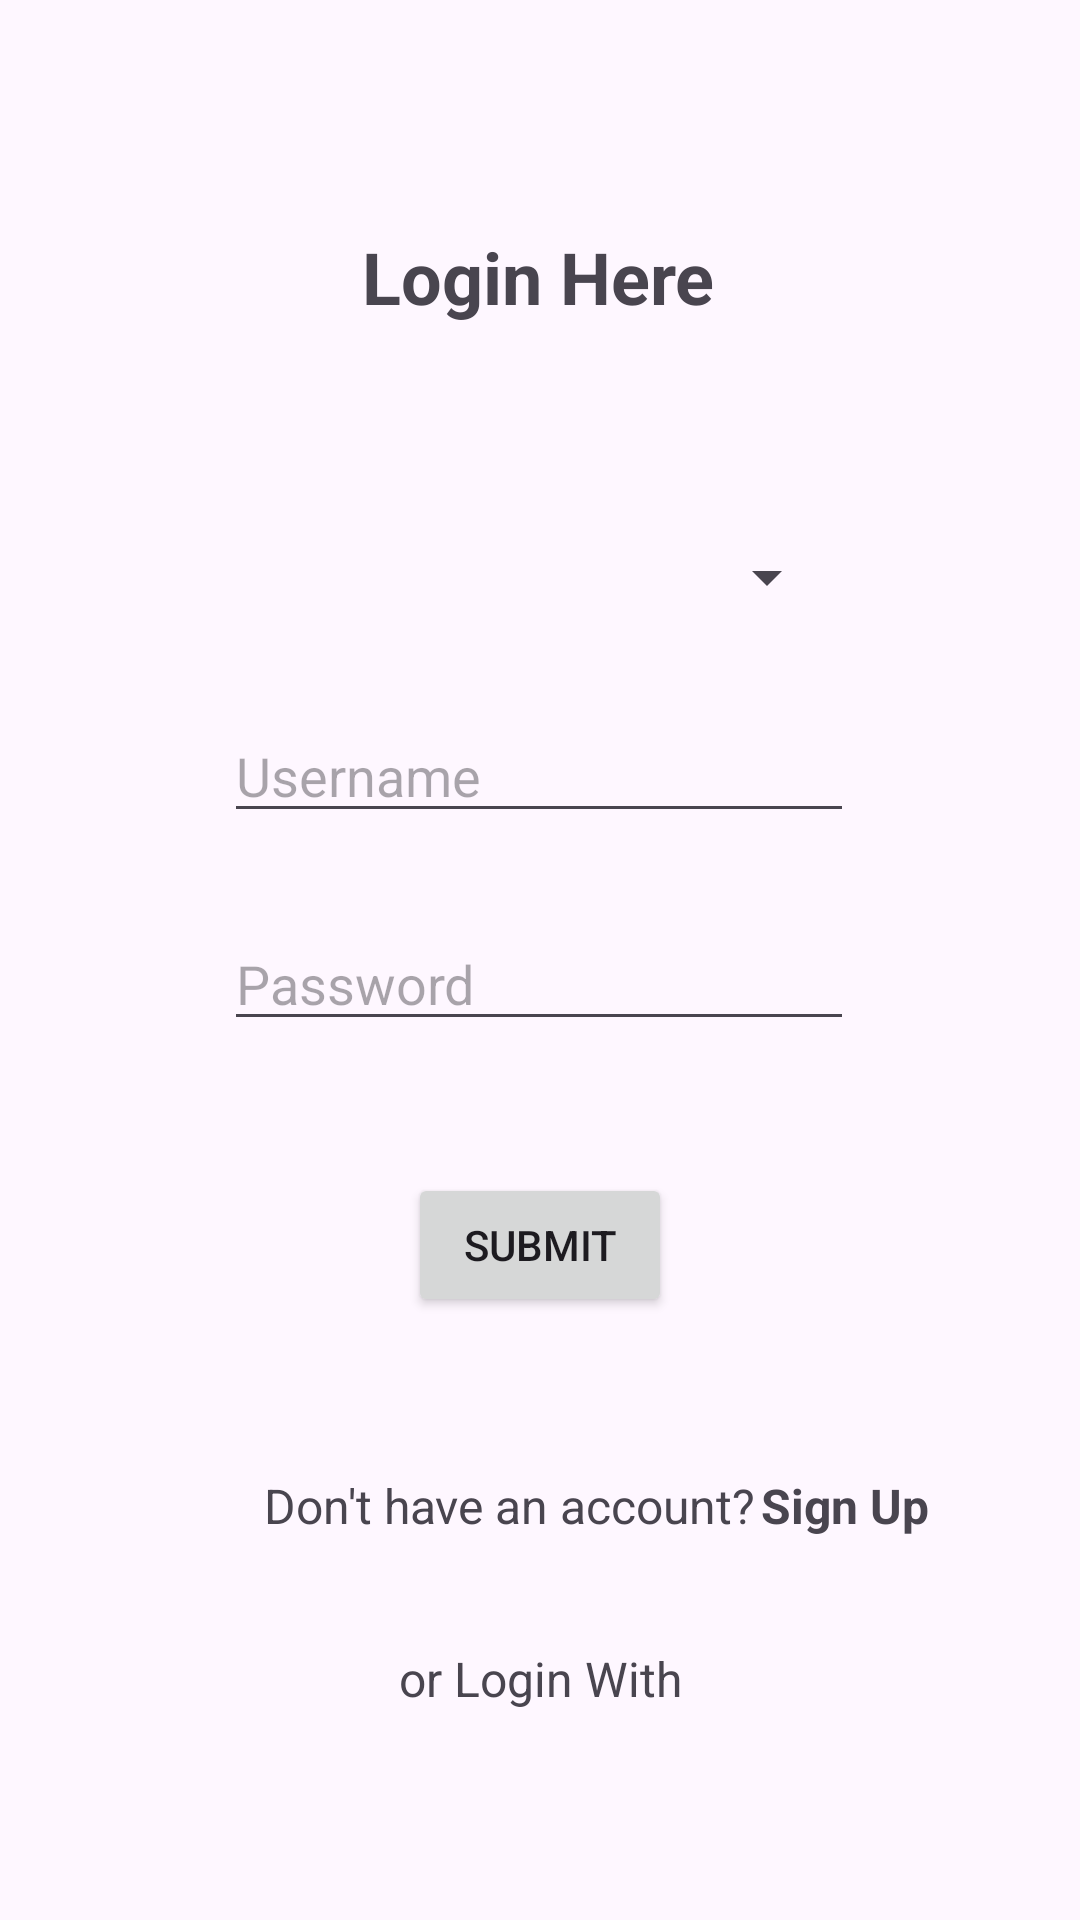

Layout XML and referenced resources for this Android screen:
<!-- AndroidManifest.xml: application theme Theme.Student_Data_App -->
<!-- res/layout/activity_main.xml -->
<?xml version="1.0" encoding="utf-8"?>
<androidx.constraintlayout.widget.ConstraintLayout xmlns:android="http://schemas.android.com/apk/res/android"
    xmlns:app="http://schemas.android.com/apk/res-auto"
    xmlns:tools="http://schemas.android.com/tools"
    android:layout_width="match_parent"
    android:layout_height="match_parent"
    tools:context=".Activity.LoginActivity">

    <TextView
        android:id="@+id/textView"
        android:layout_width="wrap_content"
        android:layout_height="wrap_content"
        android:layout_marginTop="76dp"
        android:text="Login Here"
        android:textSize="24sp"
        android:textStyle="bold"
        app:layout_constraintEnd_toEndOf="parent"
        app:layout_constraintHorizontal_bias="0.498"
        app:layout_constraintStart_toStartOf="parent"
        app:layout_constraintTop_toTopOf="parent" />

    <Spinner
        android:id="@+id/userTypeSp"
        android:layout_width="200dp"
        android:layout_height="wrap_content"
        android:layout_marginTop="72dp"
        android:padding="10dp"
        app:layout_constraintEnd_toEndOf="parent"
        app:layout_constraintHorizontal_bias="0.497"
        app:layout_constraintStart_toStartOf="parent"
        app:layout_constraintTop_toBottomOf="@+id/textView" />

    <EditText
        android:id="@+id/usernameET"
        android:layout_width="wrap_content"
        android:layout_height="wrap_content"
        android:layout_marginTop="32dp"
        android:ems="10"
        android:hint="Username"
        android:inputType="text"
        app:layout_constraintEnd_toEndOf="parent"
        app:layout_constraintHorizontal_bias="0.497"
        app:layout_constraintStart_toStartOf="parent"
        app:layout_constraintTop_toBottomOf="@+id/userTypeSp" />

    <EditText
        android:id="@+id/passwordET"
        android:layout_width="wrap_content"
        android:layout_height="wrap_content"
        android:layout_marginTop="28dp"
        android:ems="10"
        android:hint="Password"
        android:inputType="textPassword"
        app:layout_constraintEnd_toEndOf="parent"
        app:layout_constraintHorizontal_bias="0.497"
        app:layout_constraintStart_toStartOf="parent"
        app:layout_constraintTop_toBottomOf="@+id/usernameET" />

    <Button
        android:id="@+id/loginBTN"
        android:layout_width="wrap_content"
        android:layout_height="wrap_content"
        android:layout_marginTop="44dp"
        android:text="Submit"
        app:layout_constraintEnd_toEndOf="parent"
        app:layout_constraintStart_toStartOf="parent"
        app:layout_constraintTop_toBottomOf="@+id/passwordET" />

    <TextView
        android:id="@+id/textView2"
        android:layout_width="wrap_content"
        android:layout_height="wrap_content"
        android:layout_marginStart="88dp"
        android:layout_marginTop="52dp"
        android:text="Don't have an account?  "
        android:textSize="16sp"
        app:layout_constraintStart_toStartOf="parent"
        app:layout_constraintTop_toBottomOf="@+id/loginBTN" />

    <TextView
        android:id="@+id/signupTV"
        android:layout_width="wrap_content"
        android:layout_height="wrap_content"
        android:layout_marginEnd="68dp"
        android:text="Sign Up"
        android:textSize="16sp"
        android:textStyle="bold"
        app:layout_constraintBottom_toBottomOf="@+id/textView2"
        app:layout_constraintEnd_toEndOf="parent"
        app:layout_constraintHorizontal_bias="0.265"
        app:layout_constraintStart_toEndOf="@+id/textView2" />

    <TextView
        android:id="@+id/textView12"
        android:layout_width="wrap_content"
        android:layout_height="wrap_content"
        android:layout_marginTop="36dp"
        android:text="or Login With"
        android:textSize="16sp"
        app:layout_constraintEnd_toEndOf="parent"
        app:layout_constraintStart_toStartOf="parent"
        app:layout_constraintTop_toBottomOf="@+id/textView2" />

    <ImageView
        android:id="@+id/googleLIV"
        android:layout_width="40dp"
        android:layout_height="40dp"
        android:layout_marginTop="20dp"
        android:src="@drawable/google_icon"
        app:layout_constraintEnd_toEndOf="parent"
        app:layout_constraintStart_toStartOf="parent"
        app:layout_constraintTop_toBottomOf="@+id/textView12" />

</androidx.constraintlayout.widget.ConstraintLayout>
<!-- resources referenced by this layout -->
<resources>
  <style name="Theme.Student_Data_App" parent="Base.Theme.Student_Data_App" />
  <style name="Base.Theme.Student_Data_App" parent="Theme.Material3.DayNight.NoActionBar">
          
          
      </style>
</resources>
